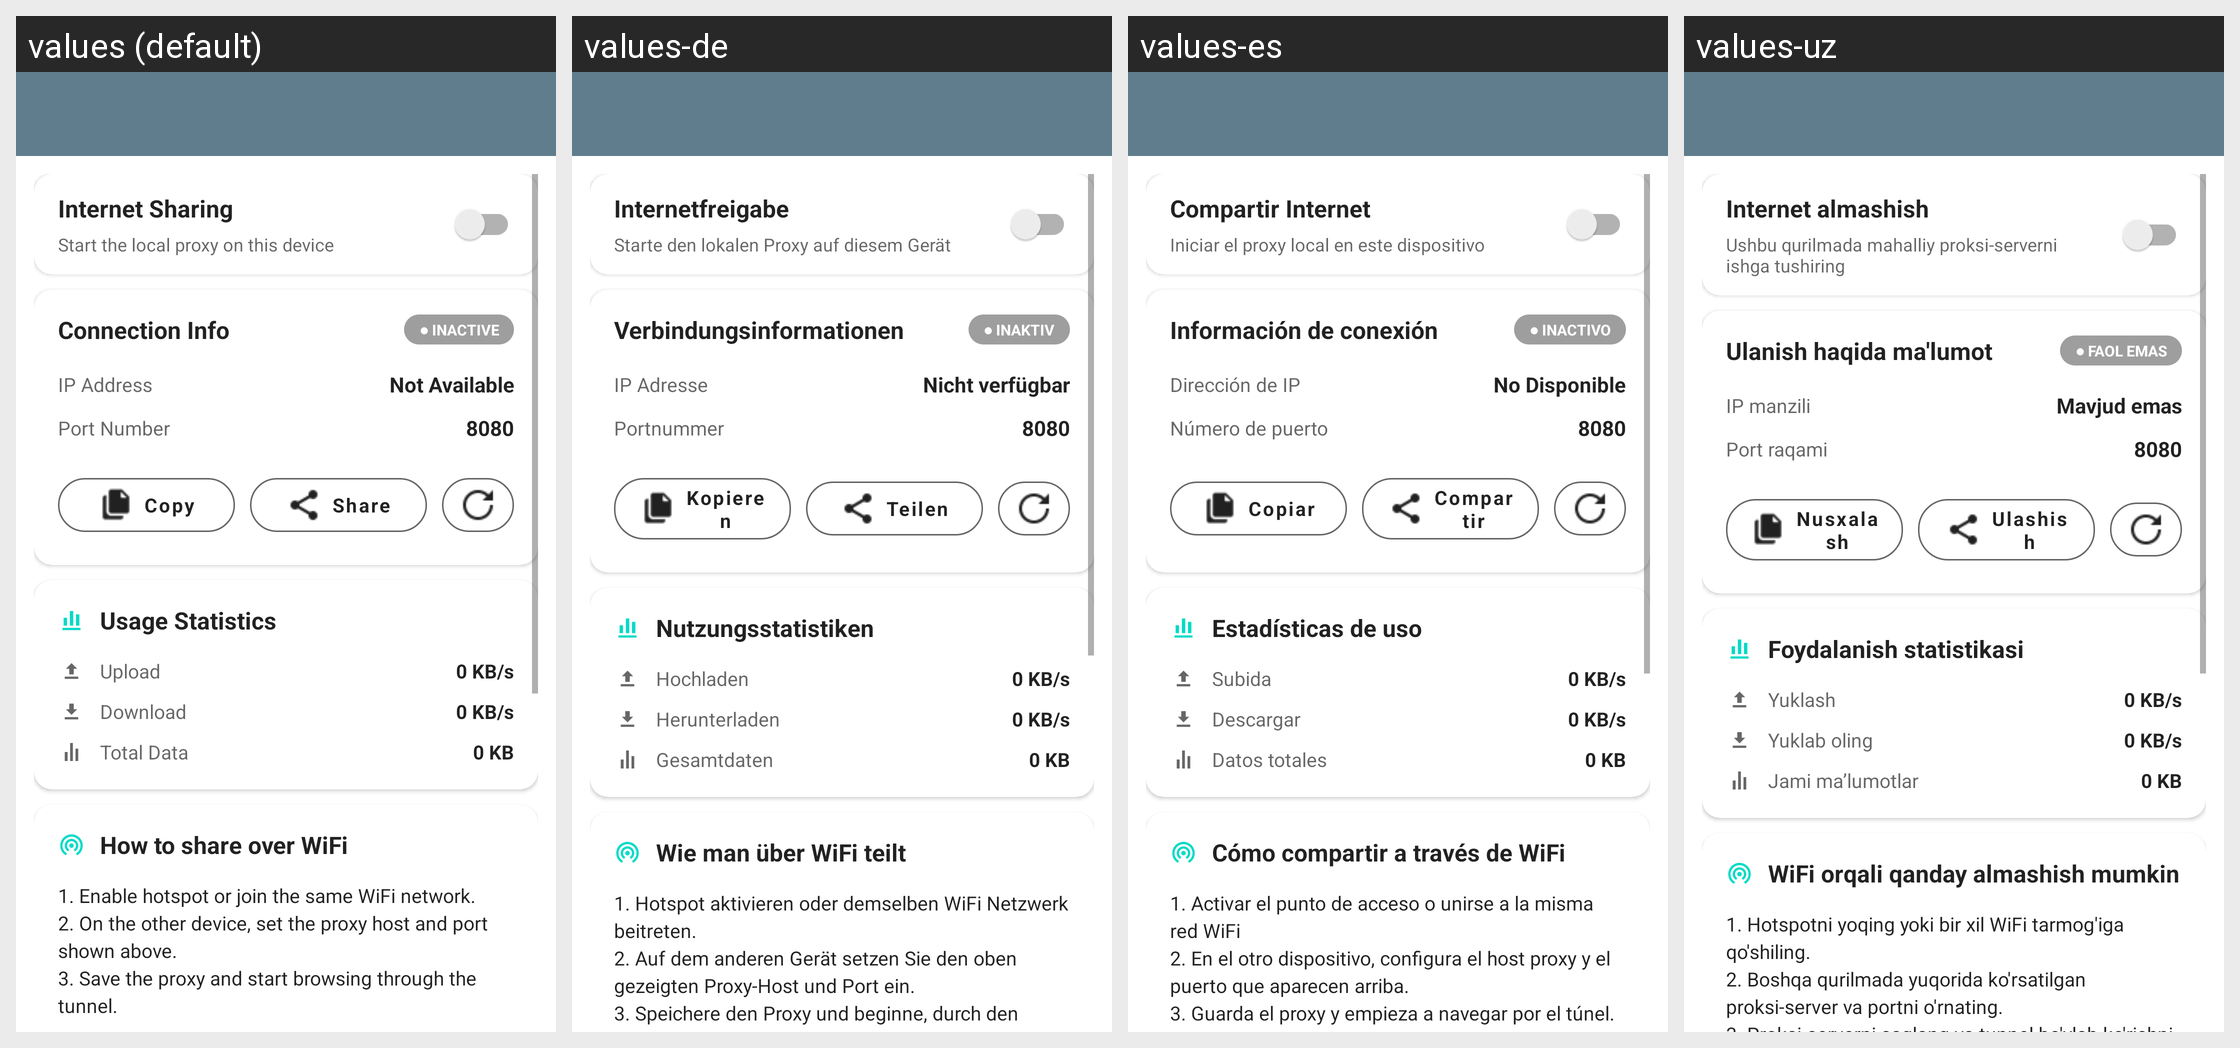

Translations of the strings shown on this Android screen, per locale in the grid:
Android screen res/layout/proxy_settings.xml rendered under 4 locales, left to right: values (default), values-de, values-es, values-uz. Device: Nexus 5 (rendered at 1080×1920; each locale shown at half size, 540×960, under a caption strip naming it); theme Theme.MaterialComponents.DayNight.NoActionBar.
Other locales in the repository, not shown: values-am, values-ar, values-fa, values-fr, values-in, values-ms, values-pt-rBR, values-ru, values-tg, values-tr, values-vi.
Strings drawn on this screen, with the default value and each locale's value (text and hints the layout hard-codes, and strings that could not be matched under every locale, appear in the picture but are not listed):

ui_internet_sharing
  values: Internet Sharing
  values-de: Internetfreigabe
  values-es: Compartir Internet
  values-uz: Internet almashish

ui_start_the_local_proxy_on_this_device
  values: Start the local proxy on this device
  values-de: Starte den lokalen Proxy auf diesem Gerät
  values-es: Iniciar el proxy local en este dispositivo
  values-uz: Ushbu qurilmada mahalliy proksi-serverni ishga tushiring

ui_connection_info
  values: Connection Info
  values-de: Verbindungsinformationen
  values-es: Información de conexión
  values-uz: Ulanish haqida ma'lumot

ui_inactive
  values: ● INACTIVE
  values-de: ● INAKTIV
  values-es: ● INACTIVO
  values-uz: ● FAOL EMAS

ui_ip_address
  values: IP Address
  values-de: IP Adresse
  values-es: Dirección de IP
  values-uz: IP manzili

not_available
  values: Not Available
  values-de: Nicht verfügbar
  values-es: No Disponible
  values-uz: Mavjud emas

ui_port_number
  values: Port Number
  values-de: Portnummer
  values-es: Número de puerto
  values-uz: Port raqami

ui_value_8080
  values: 8080
  values-de: 8080  [not translated; the default value is used]
  values-es: 8080  [not translated; the default value is used]
  values-uz: 8080  [not translated; the default value is used]

ui_copy
  values: Copy
  values-de: Kopieren
  values-es: Copiar
  values-uz: Nusxalash

ui_share
  values: Share
  values-de: Teilen
  values-es: Compartir
  values-uz: Ulashish

ui_usage_statistics
  values: Usage Statistics
  values-de: Nutzungsstatistiken
  values-es: Estadísticas de uso
  values-uz: Foydalanish statistikasi

upload
  values: Upload
  values-de: Hochladen
  values-es: Subida
  values-uz: Yuklash

ui_value_0_kb_s
  values: 0 KB/s
  values-de: 0 KB/s  [not translated; the default value is used]
  values-es: 0 KB/s  [not translated; the default value is used]
  values-uz: 0 KB/s  [not translated; the default value is used]

download
  values: Download
  values-de: Herunterladen
  values-es: Descargar
  values-uz: Yuklab oling

ui_total_data
  values: Total Data
  values-de: Gesamtdaten
  values-es: Datos totales
  values-uz: Jami maʼlumotlar

ui_value_0_kb
  values: 0 KB
  values-de: 0 KB  [not translated; the default value is used]
  values-es: 0 KB  [not translated; the default value is used]
  values-uz: 0 KB  [not translated; the default value is used]

ui_how_to_share_over_wifi
  values: How to share over WiFi
  values-de: Wie man über WiFi teilt
  values-es: Cómo compartir a través de WiFi
  values-uz: WiFi orqali qanday almashish mumkin

ui_value_1_enable_hotspot_or_join_the_same_wifi_network_n2_on
  values: 1. Enable hotspot or join the same WiFi network.
      2. On the other device, set the proxy host and port shown above.
      3. Save the proxy and start browsing through the tunnel.
  values-de: 1. Hotspot aktivieren oder demselben WiFi Netzwerk beitreten.
      2. Auf dem anderen Gerät setzen Sie den oben gezeigten Proxy-Host und Port ein.
      3. Speichere den Proxy und beginne, durch den Tunnel zu stöbern.
  values-es: 1. Activar el punto de acceso o unirse a la misma red WiFi
      2. En el otro dispositivo, configura el host proxy y el puerto que aparecen arriba. 
      3. Guarda el proxy y empieza a navegar por el túnel.
  values-uz: 1. Hotspotni yoqing yoki bir xil WiFi tarmog'iga qo'shiling.
      2. Boshqa qurilmada yuqorida ko'rsatilgan proksi-server va portni o'rnating.
      3. Proksi-serverni saqlang va tunnel bo'ylab ko'rishni boshlang.
